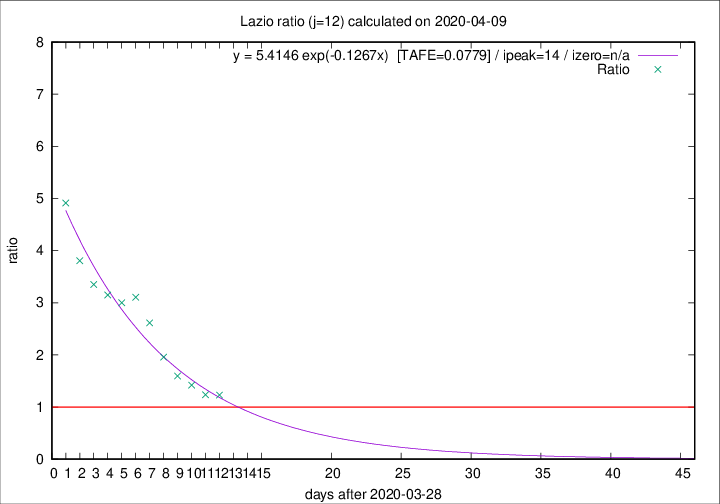

Data behind this chart, as committed beside it:
2020-04-09, 9, 253, 129, 105, 1.2286
2020-04-08, 6, 244, 126, 102, 1.235
2020-04-07, 9, 238, 132, 93, 1.419
2020-04-06, 10, 229, 134, 84, 1.595
2020-04-05, 7, 219, 139, 71, 1.958
2020-04-04, 13, 212, 149, 57, 2.614
2020-04-03, 14, 199, 146, 47, 3.106
2020-04-02, 16, 185, 135, 45, 3
2020-04-01, 7, 169, 126, 40, 3.15
2020-03-31, 12, 162, 124, 37, 3.351
2020-03-30, 14, 150, 118, 31, 3.807
2020-03-29, 12, 136, 113, 23, 4.913
